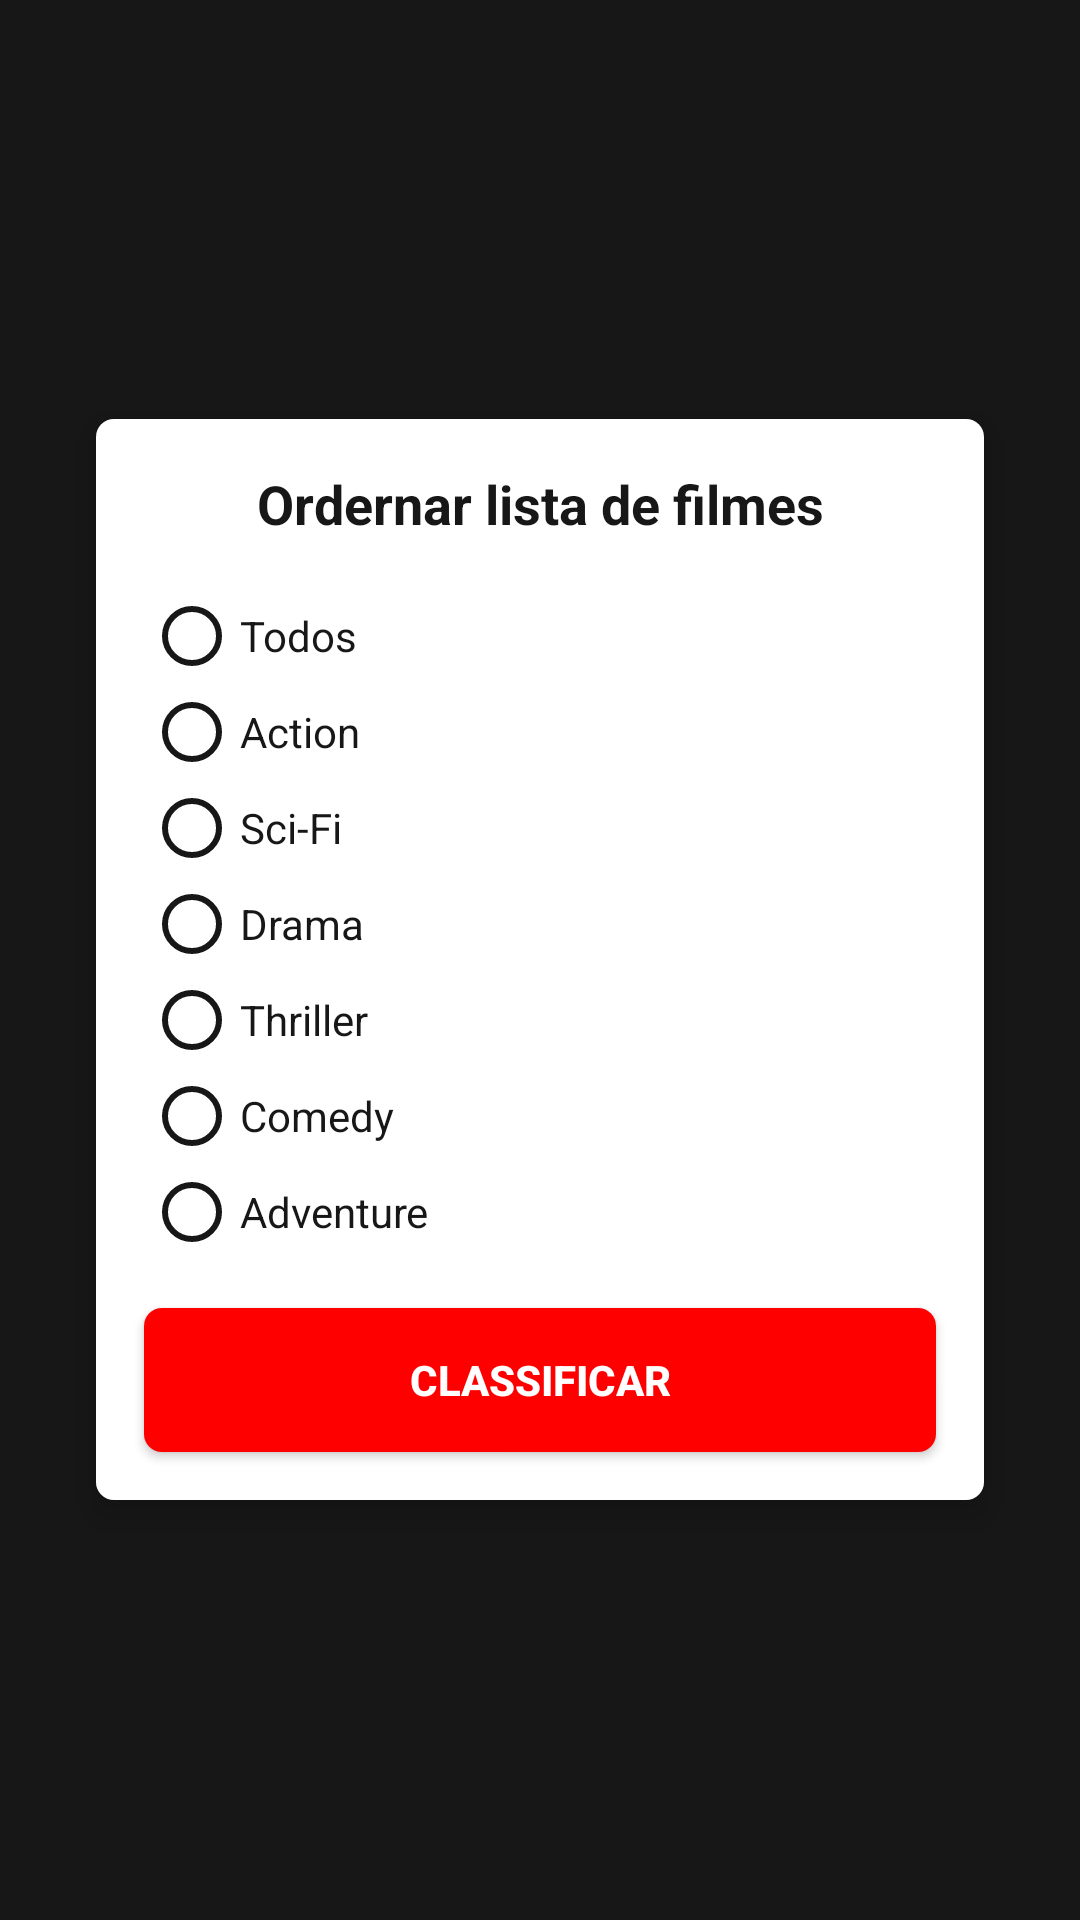

Android layout source for this screen:
<!-- AndroidManifest.xml: application theme AppTheme -->
<!-- res/layout/layout_dialog_rate_movies.xml -->
<?xml version="1.0" encoding="utf-8"?>
<layout xmlns:android="http://schemas.android.com/apk/res/android"
    xmlns:app="http://schemas.android.com/apk/res-auto">

    <data>

    </data>

    <LinearLayout
        android:layout_width="match_parent"
        android:layout_height="match_parent"
        android:gravity="center"
        android:orientation="vertical"
        android:padding="@dimen/padding_default">

        <androidx.cardview.widget.CardView
            android:layout_width="match_parent"
            android:layout_height="wrap_content"
            android:layout_gravity="center"
            android:layout_marginStart="@dimen/margin_default"
            android:layout_marginEnd="@dimen/margin_default"
            android:elevation="@dimen/elevation_default"
            app:cardCornerRadius="@dimen/radius_default"
            app:cardElevation="@dimen/elevation_default"
            app:cardMaxElevation="@dimen/elevation_default">

            <LinearLayout
                android:layout_width="match_parent"
                android:layout_height="wrap_content"
                android:background="@color/colorWhite"
                android:orientation="vertical">

                <TextView
                    android:layout_width="match_parent"
                    android:layout_height="wrap_content"
                    android:layout_margin="@dimen/margin_default"
                    android:text="@string/sort_list_movies"
                    android:textAlignment="center"
                    android:textColor="@color/colorBlack"
                    android:textSize="@dimen/text_default_subtitle_size"
                    android:textStyle="bold" />

                <androidx.core.widget.NestedScrollView
                    android:layout_width="match_parent"
                    android:layout_height="0dp"
                    android:layout_marginStart="@dimen/margin_default"
                    android:layout_marginEnd="@dimen/margin_default"
                    android:layout_weight="1"
                    android:fillViewport="true">


                    <RadioGroup
                        android:id="@+id/radio_group_movies"
                        android:layout_width="match_parent"
                        android:layout_height="wrap_content">

                        <RadioButton
                            android:id="@+id/radio_button_all"
                            android:layout_width="match_parent"
                            android:layout_height="wrap_content"
                            android:buttonTint="@color/colorBlack"
                            android:text="@string/all"
                            android:textColor="@color/colorBlack" />

                        <RadioButton
                            android:id="@+id/radio_button_action"
                            android:layout_width="match_parent"
                            android:layout_height="wrap_content"
                            android:buttonTint="@color/colorBlack"
                            android:text="@string/action"
                            android:textColor="@color/colorBlack" />

                        <RadioButton
                            android:id="@+id/radio_button_sci_fi"
                            android:layout_width="match_parent"
                            android:layout_height="wrap_content"
                            android:buttonTint="@color/colorBlack"
                            android:text="@string/sci_fi"
                            android:textColor="@color/colorBlack" />

                        <RadioButton
                            android:id="@+id/radio_button_drama"
                            android:layout_width="match_parent"
                            android:layout_height="wrap_content"
                            android:buttonTint="@color/colorBlack"
                            android:text="@string/drama"
                            android:textColor="@color/colorBlack" />

                        <RadioButton
                            android:id="@+id/radio_button_thriller"
                            android:layout_width="match_parent"
                            android:layout_height="wrap_content"
                            android:buttonTint="@color/colorBlack"
                            android:text="@string/thriller"
                            android:textColor="@color/colorBlack" />

                        <RadioButton
                            android:id="@+id/radio_button_comedy"
                            android:layout_width="match_parent"
                            android:layout_height="wrap_content"
                            android:buttonTint="@color/colorBlack"
                            android:text="@string/comedy"
                            android:textColor="@color/colorBlack" />

                        <RadioButton
                            android:id="@+id/radio_button_adventure"
                            android:layout_width="match_parent"
                            android:layout_height="wrap_content"
                            android:buttonTint="@color/colorBlack"
                            android:text="@string/adventure"
                            android:textColor="@color/colorBlack" />


                    </RadioGroup>

                </androidx.core.widget.NestedScrollView>

                <Button
                    android:id="@+id/button_dialog_ok"
                    android:layout_width="match_parent"
                    android:layout_height="wrap_content"
                    android:layout_gravity="center"
                    android:layout_margin="@dimen/margin_default"
                    android:background="@drawable/background_red_selector"
                    android:text="@string/classify"
                    android:textColor="@color/colorAccent"
                    android:textStyle="bold" />

            </LinearLayout>

        </androidx.cardview.widget.CardView>

    </LinearLayout>
</layout>
<!-- resources referenced by this layout -->
<resources>
  <color name="colorAccent">#FFFFFF</color>
  <color name="colorBlack">#171717</color>
  <color name="colorWhite">#FFFFFF</color>
  <dimen name="elevation_default">6dp</dimen>
  <dimen name="margin_default">16dp</dimen>
  <dimen name="padding_default">16dp</dimen>
  <dimen name="radius_default">6dp</dimen>
  <dimen name="text_default_subtitle_size">18sp</dimen>
  <!-- drawable background_red_selector (drawable) -->
  <?xml version="1.0" encoding="utf-8"?>
  <selector xmlns:android="http://schemas.android.com/apk/res/android">
      <item android:drawable="@drawable/background_red" android:state_enabled="true" />
  </selector>
  <string name="action">Action</string>
  <string name="adventure">Adventure</string>
  <string name="all">Todos</string>
  <string name="classify">Classificar</string>
  <string name="comedy">Comedy</string>
  <string name="drama">Drama</string>
  <string name="sci_fi">Sci-Fi</string>
  <string name="sort_list_movies">Ordernar lista de filmes</string>
  <string name="thriller">Thriller</string>
  <style name="AppTheme" parent="Theme.AppCompat.NoActionBar">
          <item name="colorPrimary">@color/colorPrimary</item>
          <item name="colorAccent">@color/colorAccent</item>
          <item name="android:textColor">@color/colorGray</item>
          <item name="colorPrimaryDark">@color/colorPrimaryDark</item>
          <item name="android:windowBackground">@color/colorBlack</item>
      </style>
  <!-- drawable background_red (drawable) -->
  <?xml version="1.0" encoding="utf-8"?>
  <ripple xmlns:android="http://schemas.android.com/apk/res/android"
      android:color="?attr/colorAccent">
      <item>
          <shape>
              <corners android:radius="@dimen/radius_default"/>
              <solid android:color="@color/colorPrimary" />
          </shape>
      </item>
  </ripple>
  <color name="colorPrimary">#FF0000</color>
  <color name="colorGray">#D8D8D8</color>
  <color name="colorPrimaryDark">#FF0000</color>
</resources>
